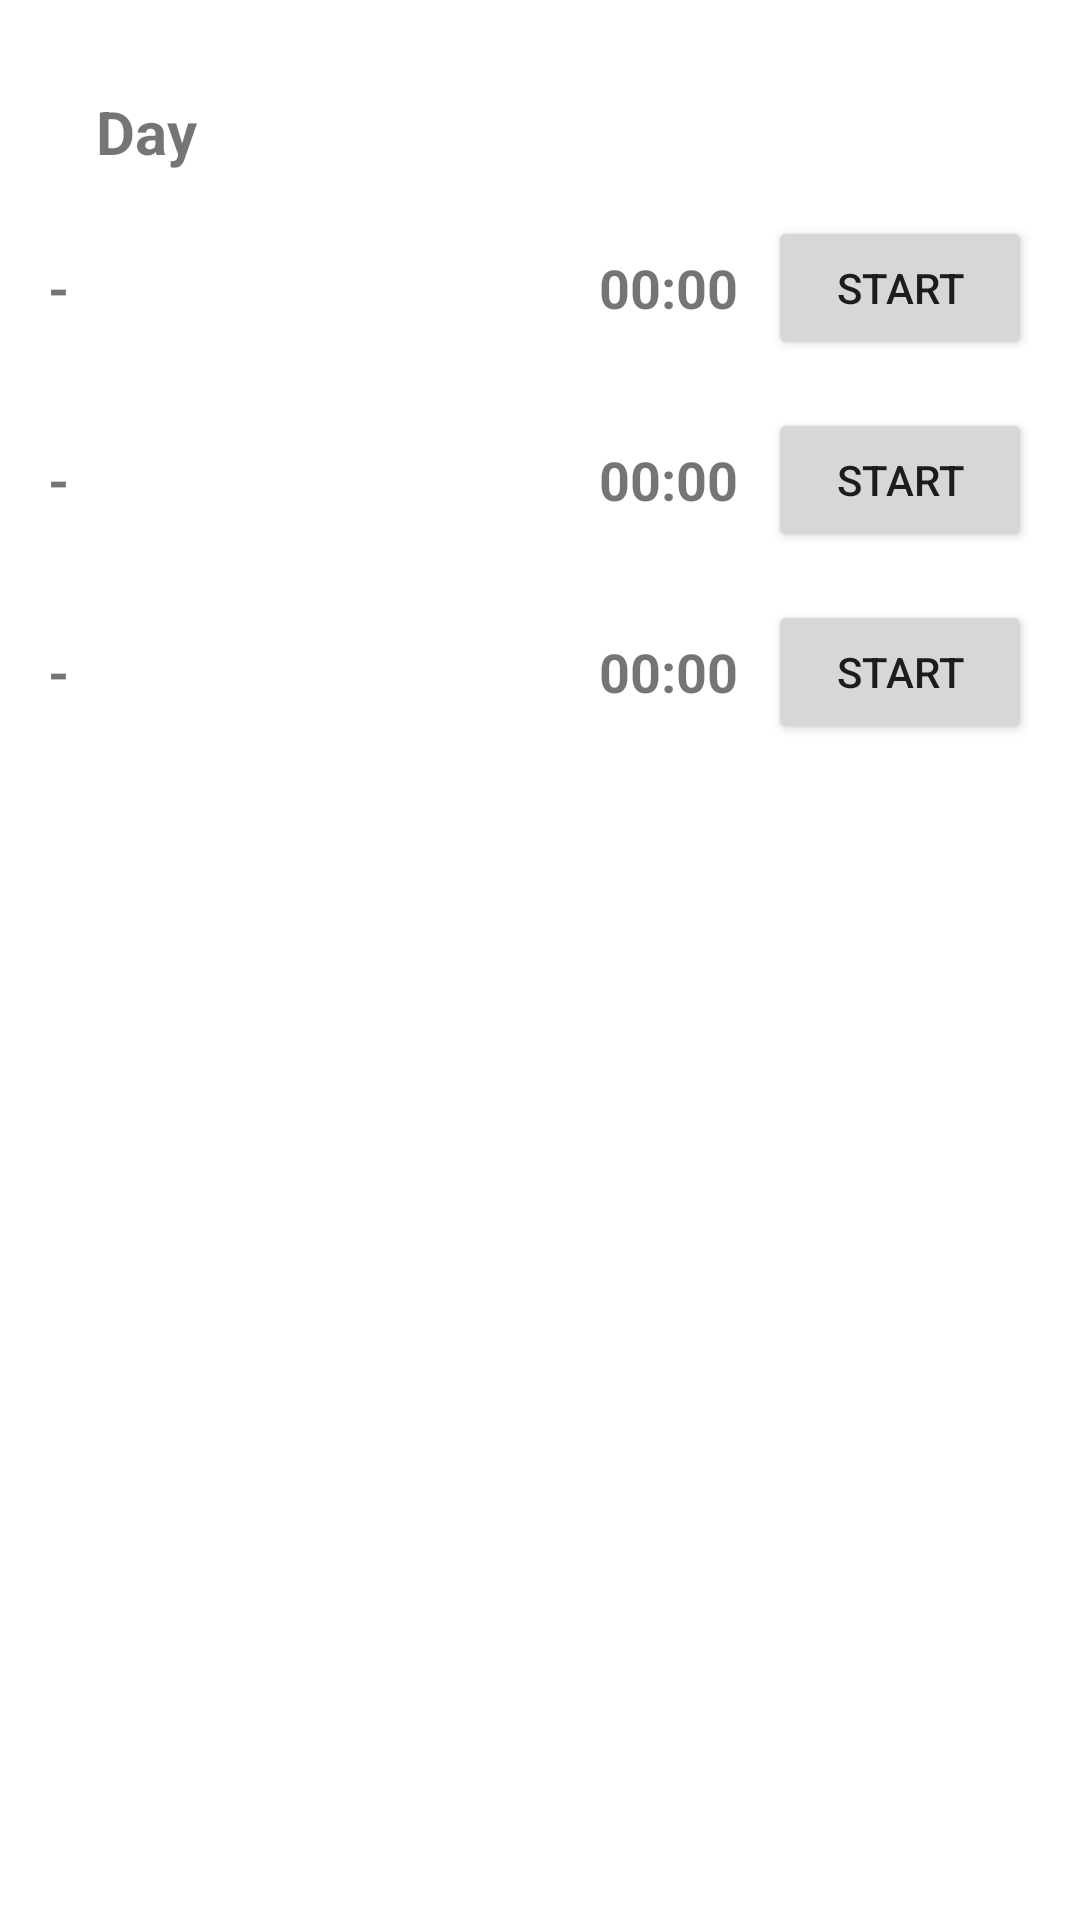

Android layout source for this screen:
<!-- AndroidManifest.xml: application theme AppTheme -->
<!-- res/layout/activity_exercise_details.xml -->
<?xml version="1.0" encoding="utf-8"?>
<LinearLayout xmlns:android="http://schemas.android.com/apk/res/android"
    android:layout_width="match_parent"
    android:layout_height="wrap_content"
    android:orientation="vertical"
    android:padding="16dp">

    <androidx.appcompat.widget.Toolbar
        android:layout_width="match_parent"
        android:layout_height="wrap_content">

        <TextView
            android:id="@+id/workoutDay"
            android:layout_width="wrap_content"
            android:layout_height="wrap_content"
            android:text="Day"
            android:textStyle="bold"
            android:textSize="20sp"/>

    </androidx.appcompat.widget.Toolbar>

    
    <LinearLayout
        android:id="@+id/exercise1Layout"
        android:layout_width="match_parent"
        android:layout_height="wrap_content"
        android:orientation="horizontal"
        android:gravity="center_vertical">

        <TextView
            android:id="@+id/exercise1TextView"
            android:layout_width="0dp"
            android:layout_height="wrap_content"
            android:layout_weight="1"
            android:text="-"
            android:textSize="18sp"
            android:textStyle="bold"/>

        <TextView
            android:id="@+id/timer1TextView"
            android:layout_width="wrap_content"
            android:layout_height="wrap_content"
            android:text="00:00"
            android:layout_marginEnd="10dp"
            android:textSize="18sp"
            android:textStyle="bold"/>

        <Button
            android:id="@+id/startPauseButton1"
            android:layout_width="wrap_content"
            android:layout_height="wrap_content"
            android:text="Start"/>

    </LinearLayout>

    
    <LinearLayout
        android:id="@+id/exercise2Layout"
        android:layout_width="match_parent"
        android:layout_height="wrap_content"
        android:orientation="horizontal"
        android:gravity="center_vertical"
        android:layout_marginTop="16dp">

        <TextView
            android:id="@+id/exercise2TextView"
            android:layout_width="0dp"
            android:layout_height="wrap_content"
            android:layout_weight="1"
            android:text="-"
            android:textSize="18sp"
            android:textStyle="bold"/>

        <TextView
            android:id="@+id/timer2TextView"
            android:layout_width="wrap_content"
            android:layout_height="wrap_content"
            android:text="00:00"
            android:layout_marginEnd="10dp"
            android:textSize="18sp"
            android:textStyle="bold"/>

        <Button
            android:id="@+id/startPauseButton2"
            android:layout_width="wrap_content"
            android:layout_height="wrap_content"
            android:text="Start"/>

    </LinearLayout>

    
    <LinearLayout
        android:id="@+id/exercise3Layout"
        android:layout_width="match_parent"
        android:layout_height="wrap_content"
        android:orientation="horizontal"
        android:gravity="center_vertical"
        android:layout_marginTop="16dp">

        <TextView
            android:id="@+id/exercise3TextView"
            android:layout_width="0dp"
            android:layout_height="wrap_content"
            android:layout_weight="1"
            android:text="-"
            android:textSize="18sp"
            android:textStyle="bold"/>

        <TextView
            android:id="@+id/timer3TextView"
            android:layout_width="wrap_content"
            android:layout_height="wrap_content"
            android:text="00:00"
            android:layout_marginEnd="10dp"
            android:textSize="18sp"
            android:textStyle="bold"/>

        <Button
            android:id="@+id/startPauseButton3"
            android:layout_width="wrap_content"
            android:layout_height="wrap_content"
            android:text="Start"/>

    </LinearLayout>

</LinearLayout>
<!-- resources referenced by this layout -->
<resources>
  <style name="AppTheme" parent="Theme.MaterialComponents.Light.NoActionBar">
  
          
          
      </style>
</resources>
